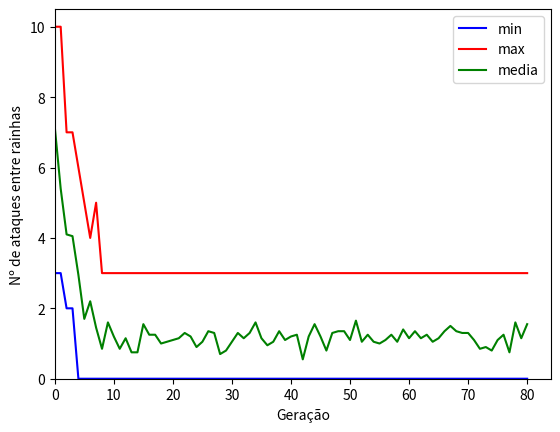

Source code (Python):
from random import randint, random, sample
from matplotlib.pyplot import gca, savefig, ylim, xlim, xlabel, ylabel
from pandas import DataFrame


def evaluate(individual: list) -> int:
    """
    Recebe um indivíduo (lista de inteiros) e retorna o número de ataques
    entre rainhas na configuração especificada pelo indivíduo.
    Por exemplo, no individuo [2,2,4,8,1,6,3,4], o número de ataques é 9.

    :param individual:list
    :return:int numero de ataques entre rainhas no individuo recebido
    """
    attacksCount = 0
    for i in range(7):
        for j in range(i + 1, 8):
            rowAttacks = individual[i] == individual[j]
            diagonalAttacks = (individual[i] - i == individual[j] - j 
                            or individual[i] + i == individual[j] + j)
            if rowAttacks or diagonalAttacks: 
                attacksCount += 1
    return attacksCount


def tournament(participants: list) -> list:
    """
    Recebe uma lista com vários indivíduos e retorna o melhor deles, com relação
    ao numero de conflitos
    :param participants:list - lista de individuos
    :return:list melhor individuo da lista recebida
    """
    evalPopulation = [(p, evaluate(p)) for p in participants]
    bestIndividual, bestValue = min(evalPopulation, key=lambda x:x[1])
    return bestIndividual


def crossover(parent1: list, parent2: list, index: int) -> tuple[list, list]:
    """
    Realiza o crossover de um ponto: recebe dois indivíduos e o ponto de
    cruzamento (indice) a partir do qual os genes serão trocados. Retorna os
    dois indivíduos com o material genético trocado.
    Por exemplo, a chamada: crossover([2,4,7,4,8,5,5,2], [3,2,7,5,2,4,1,1], 3)
    deve retornar [2,4,7,5,2,4,1,1], [3,2,7,4,8,5,5,2].
    A ordem dos dois indivíduos retornados não é importante
    (o retorno [3,2,7,4,8,5,5,2], [2,4,7,5,2,4,1,1] também está correto).
    :param parent1:list
    :param parent2:list
    :param index:int
    :return:list,list
    """
    offspring1 = parent1[:index] + parent2[index:]
    offspring2 = parent2[:index] + parent1[index:]
    return offspring1, offspring2
            

def mutate(individual: list, m: int):
    """
    Recebe um indivíduo e a probabilidade de mutação (m).
    Caso random() < m, sorteia uma posição aleatória do indivíduo e
    coloca nela um número aleatório entre 1 e 8 (inclusive).
    :param individual:list
    :param m:int - probabilidade de mutacao
    :return:list - individuo apos mutacao (ou intacto, caso a prob. de mutacao nao seja satisfeita)
    """
    newIndividual = individual.copy()
    if random() < m: 
        while newIndividual == individual:
            newIndividual[randint(0, 7)] = randint(1, 8)
    return newIndividual

def elitism(population: list, e: int) -> list:
    """
    Recebe uma população de individuos e retorna uma lista com 
    os n melhores elementos.
    :param population: list
    :param n: int - quantidade maxima da lista resultante
    :return: list - melhores indíviduos da população
    """
    evalPopulation = sorted([(p, evaluate(p)) for p in population], 
                            key=lambda x:x[1])
    return [evalPopulation[i][0] for i in range(e)]


def generate_random_population(size: int) -> list:
    """
    Dado um inteiro, retorna uma lista de Individuos aleatorios
    :param size: int - numero de individuos gerados
    :return: list - listas com os individuos
    """
    return [[randint(1, 8) for _ in range(8)] for _ in range(size)]


def evaluate_generation(population: list) -> dict:
    """
    Dado uma populacao, retorna o valor do melhor, do pior e da 
    média dos conflitos.
    :param population: list
    """
    evalPopulation = [evaluate(p) for p in population]
    return {
        'min': min(evalPopulation),
        'max': max(evalPopulation),
        'media': sum(evalPopulation) / float(len(evalPopulation)),
    }


def plot_evolution(evolution: list):
    """
    Dado uma lista de evolucao, salva o grafico em um arquivo png
    :param evolution: list
    """
    df = DataFrame(evolution)
    df = df[['min', 'max', 'media']]
    ax = gca()
    df.plot(kind='line',y='min', color='blue', ax=ax)
    df.plot(kind='line',y='max', color='red', ax=ax)
    df.plot(kind='line',y='media', color='green', ax=ax)
    ylim(ymin=0)  
    xlim(xmin=0)
    ylabel("Nº de ataques entre rainhas")
    xlabel("Geração")
    savefig("ga.png")


def run_ga(g: int, n: int, k: int, m: float, e: int, plot=False) -> list:
    """
    Executa o algoritmo genético e retorna o indivíduo com o menor número de ataques entre rainhas
    :param g:int - numero de gerações
    :param n:int - numero de individuos
    :param k:int - numero de participantes do torneio
    :param m:float - probabilidade de mutação (entre 0 e 1, inclusive)
    :param e:int - número de indivíduos no elitismo
    :return:list - melhor individuo encontrado
    """
    population = generate_random_population(n)
    evolution = [evaluate_generation(population)]
    for generation in range(g):
        newPopulation = elitism(population, e)
        while len(newPopulation) < n:
            individual1 = tournament(sample(population, k))
            individual2 = tournament(sample(population, k))
            individual1, individual2 =  crossover(individual1, individual2, 4)
            individual1 = mutate(individual1, m)
            individual2 = mutate(individual2, m)
            newPopulation.extend([individual1, individual2])
        evolution.append(evaluate_generation(newPopulation))
        population = newPopulation
    if plot: plot_evolution(evolution)
    return tournament(population)


run_ga(80, 20, 10, 0.6, 2, True)